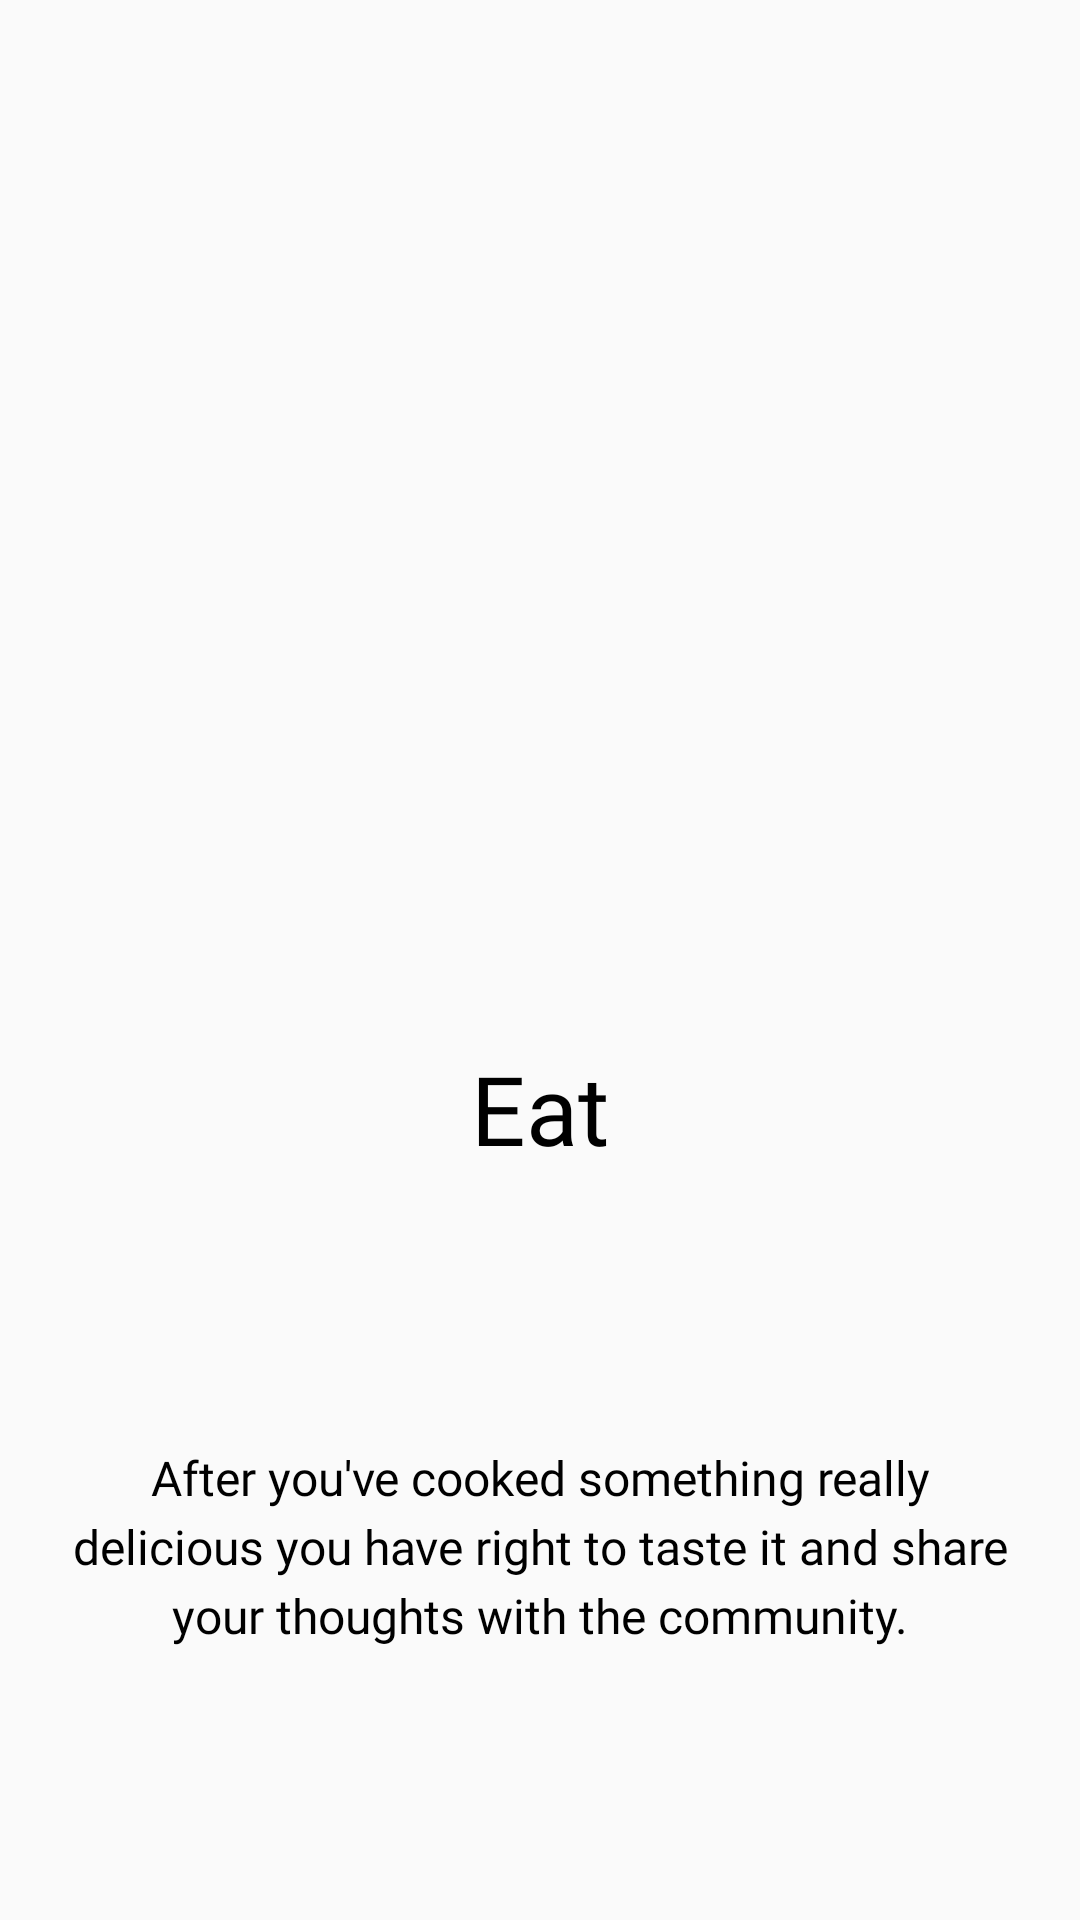

The Android layout XML behind this screen, and the referenced resources:
<!-- AndroidManifest.xml: application theme AppTheme -->
<!-- res/layout/onboarding_screen_eat.xml -->
<?xml version="1.0" encoding="utf-8"?>
<androidx.constraintlayout.widget.ConstraintLayout xmlns:android="http://schemas.android.com/apk/res/android"
    xmlns:app="http://schemas.android.com/apk/res-auto"
    xmlns:tools="http://schemas.android.com/tools"
    android:layout_width="match_parent"
    android:layout_height="match_parent"
    android:orientation="vertical">

    <ImageView
        android:id="@+id/imageView"
        android:layout_width="match_parent"
        android:layout_height="0dp"
        android:layout_marginStart="32dp"
        android:layout_marginEnd="32dp"
        android:contentDescription="@string/image"
        android:scaleType="fitXY"
        app:layout_constraintBottom_toTopOf="@+id/guideline"
        app:layout_constraintEnd_toEndOf="parent"
        app:layout_constraintStart_toStartOf="parent"
        app:layout_constraintTop_toTopOf="parent"
        app:srcCompat="@drawable/rsz_eat" />

    <TextView
        android:id="@+id/textView"
        android:layout_width="wrap_content"
        android:layout_height="wrap_content"
        android:layout_weight="1"
        android:fontFamily="@font/lato_bold"
        android:text="@string/eat"
        android:textColor="@color/font_color"
        android:textSize="@dimen/font_large"
        app:layout_constraintBottom_toTopOf="@+id/textView2"
        app:layout_constraintEnd_toEndOf="parent"
        app:layout_constraintHorizontal_bias="0.5"
        app:layout_constraintStart_toStartOf="parent"
        app:layout_constraintTop_toBottomOf="@+id/imageView" />

    <TextView
        android:id="@+id/textView2"
        android:layout_width="match_parent"
        android:layout_height="wrap_content"
        android:layout_marginStart="24dp"
        android:layout_marginEnd="24dp"
        android:fontFamily="@font/lato_regular"
        android:lineSpacingExtra="4sp"
        android:text="@string/eat_desc"
        android:textAlignment="center"
        android:textColor="@color/font_color"
        android:textSize="@dimen/font_regular"
        app:layout_constraintBottom_toBottomOf="parent"
        app:layout_constraintEnd_toEndOf="parent"
        app:layout_constraintHorizontal_bias="0.5"
        app:layout_constraintStart_toStartOf="parent"
        app:layout_constraintTop_toBottomOf="@+id/textView" />

    <androidx.constraintlayout.widget.Guideline
        android:id="@+id/guideline"
        android:layout_width="wrap_content"
        android:layout_height="wrap_content"
        android:layout_marginStart="16dp"
        android:orientation="horizontal"
        app:layout_constraintGuide_percent="0.40218878"
        app:layout_constraintStart_toStartOf="parent" />
</androidx.constraintlayout.widget.ConstraintLayout>
<!-- resources referenced by this layout -->
<resources>
  <color name="font_color">#000000</color>
  <dimen name="font_large">32sp</dimen>
  <dimen name="font_regular">16sp</dimen>
  <!-- drawable rsz_eat: png bitmap (drawable, 26957 bytes) -->
  <string name="eat">Eat</string>
  <string name="eat_desc">After you\'ve cooked something really delicious you have right to taste it and share your thoughts with the community.</string>
  <string name="image">image</string>
  <style name="AppTheme" parent="Theme.AppCompat.Light.DarkActionBar">
          
          <item name="colorPrimary">@color/colorPrimary</item>
          <item name="colorPrimaryDark">@color/colorPrimaryDark</item>
          <item name="colorAccent">@color/colorAccent</item>
          <item name="colorControlNormal">@color/font_color</item>
          <item name="colorControlActivated">@color/white</item>
      </style>
  <color name="colorPrimary">#ff7259</color>
  <color name="colorPrimaryDark">#ff7259</color>
  <color name="colorAccent">#ff7259</color>
  <color name="white">#FFFFFF</color>
</resources>
